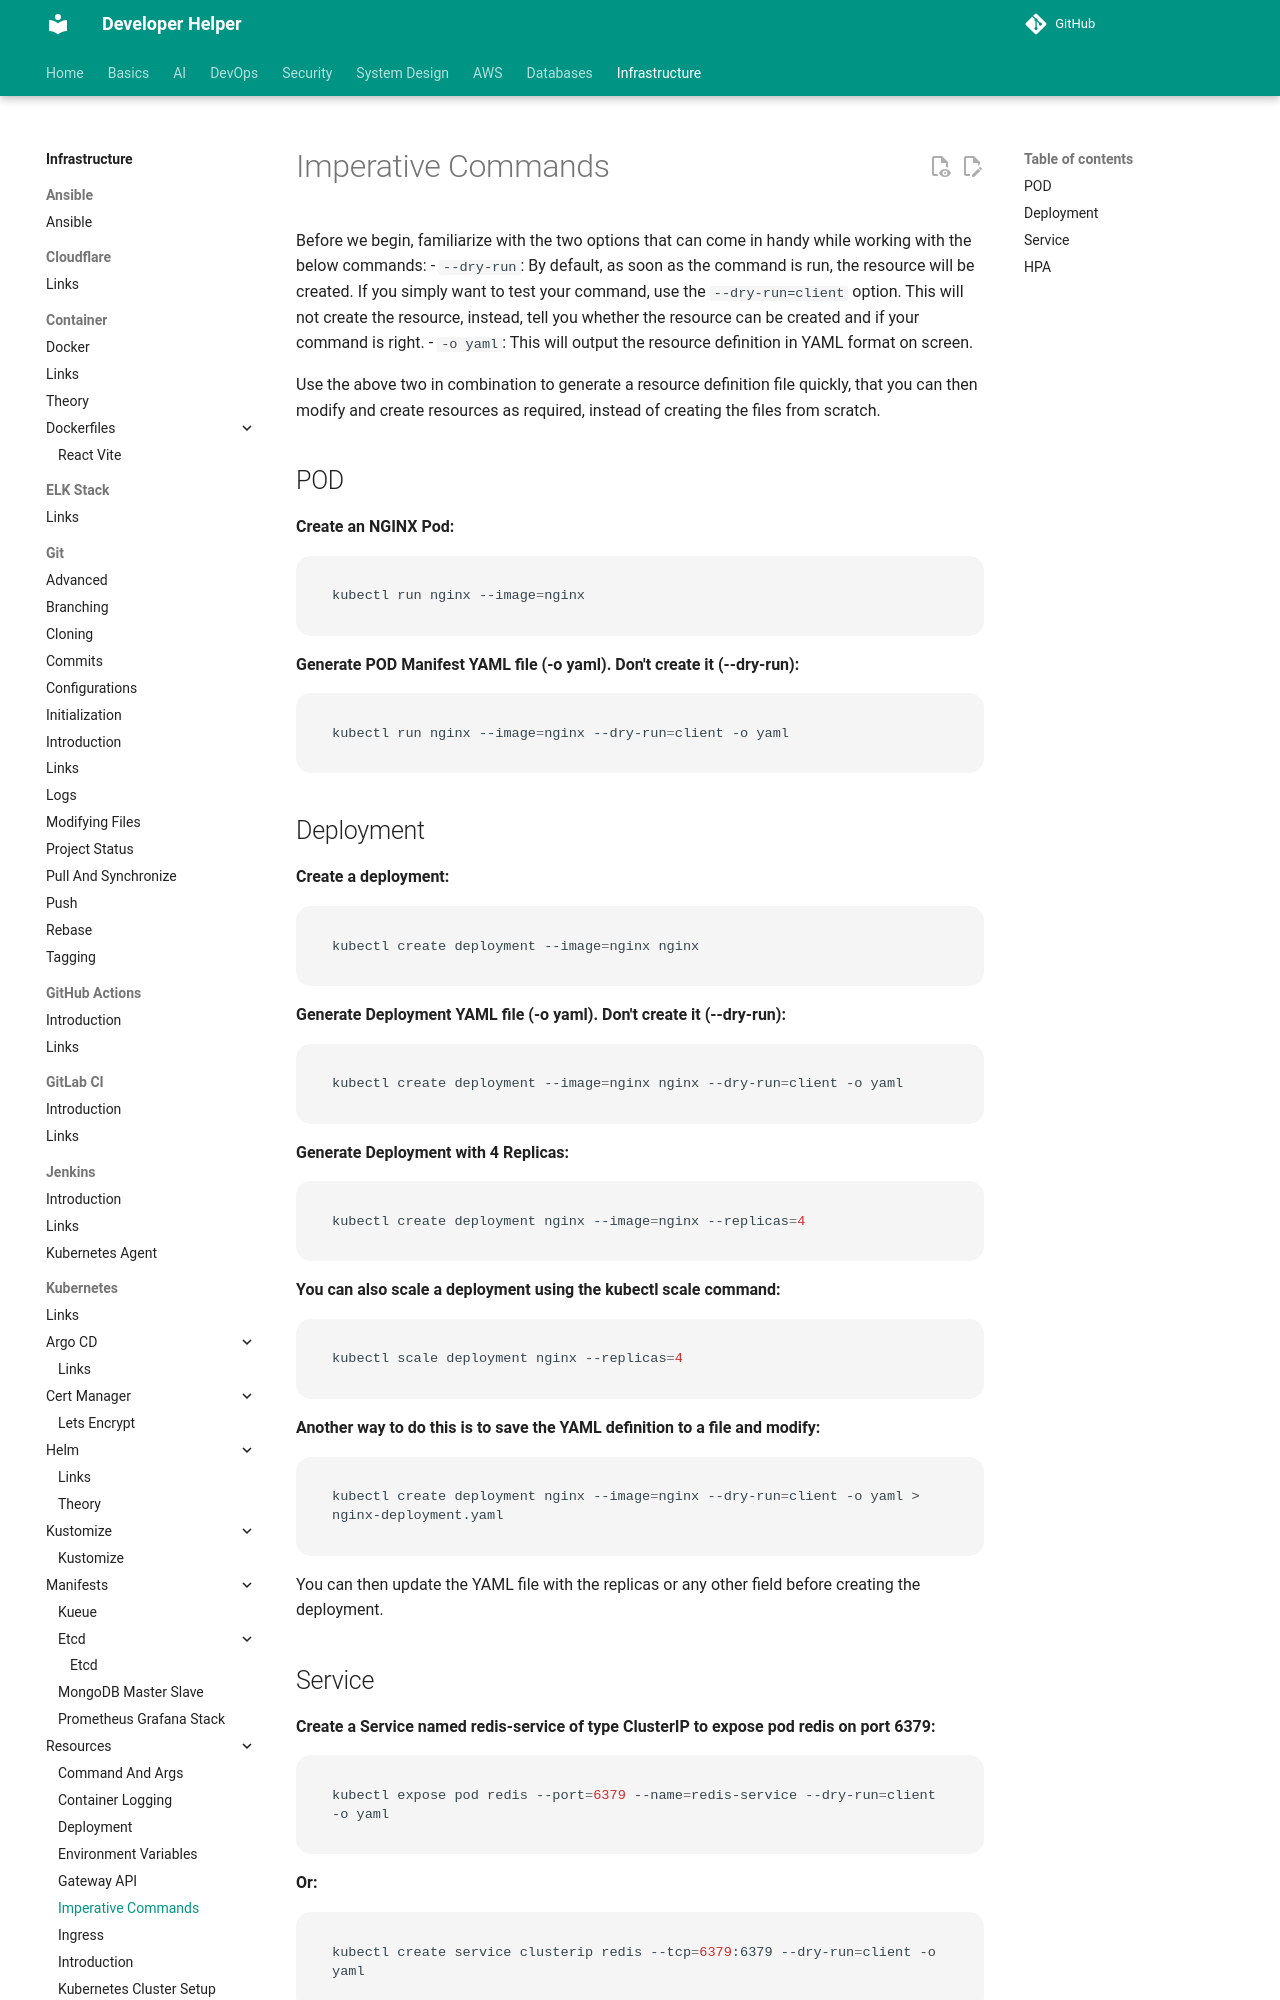

repository: abhishekghoshh/developer-helper · page: infrastructure/kubernetes/resources/imperative-commands/index.html · generator: mkdocs

# Imperative Commands

Before we begin, familiarize with the two options that can come in handy while working with the below commands:
- `--dry-run`: By default, as soon as the command is run, the resource will be created. If you simply want to test your command, use the `--dry-run=client` option. This will not create the resource, instead, tell you whether the resource can be created and if your command is right.
- `-o yaml`: This will output the resource definition in YAML format on screen.

Use the above two in combination to generate a resource definition file quickly, that you can then modify and create resources as required, instead of creating the files from scratch.

## POD

**Create an NGINX Pod:**
```sh
kubectl run nginx --image=nginx
```

**Generate POD Manifest YAML file (-o yaml). Don't create it (--dry-run):**
```sh
kubectl run nginx --image=nginx --dry-run=client -o yaml
```

## Deployment

**Create a deployment:**
```sh
kubectl create deployment --image=nginx nginx
```

**Generate Deployment YAML file (-o yaml). Don't create it (--dry-run):**
```sh
kubectl create deployment --image=nginx nginx --dry-run=client -o yaml
```

**Generate Deployment with 4 Replicas:**
```sh
kubectl create deployment nginx --image=nginx --replicas=4
```

**You can also scale a deployment using the kubectl scale command:**
```sh
kubectl scale deployment nginx --replicas=4
```

**Another way to do this is to save the YAML definition to a file and modify:**
```sh
kubectl create deployment nginx --image=nginx --dry-run=client -o yaml > nginx-deployment.yaml
```

You can then update the YAML file with the replicas or any other field before creating the deployment.
